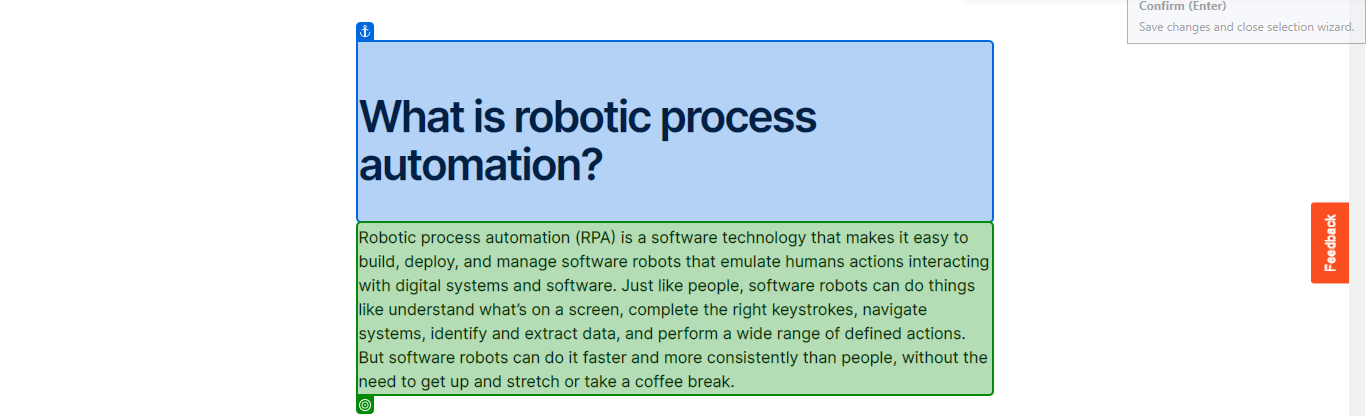
Workflow: Main

Step 1: get-text from the paragraph in window 'What is Robotic Process Automation - RPA Software | UiPath' (chrome.exe)
